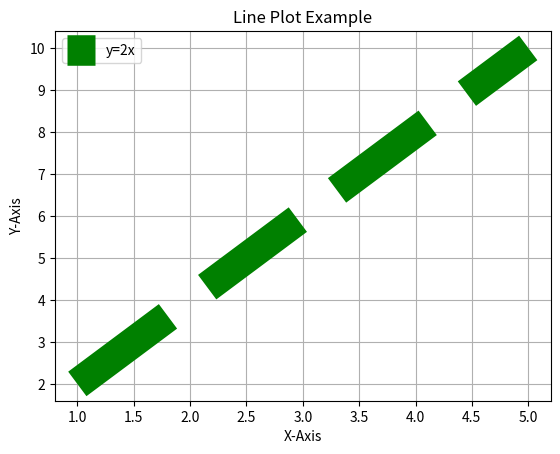

Here is the Python script that generated this plot:
import matplotlib.pyplot as plt

x=[1,2,3,4,5]
y=[2,4,6,8,10]

plt.plot(x,y,'g--',linewidth=22,label='y=2x')

plt.title('Line Plot Example')
plt.xlabel("X-Axis")              # (xlabel) makes x axis in Chart figure
plt.ylabel("Y-Axis")              # (ylabel) makes y axis in Chart figure
plt.legend()
plt.grid(True)                    # (Grid)   makes Grid in Chart figure 
plt.show()




# x=[2,3,4,5,6,8]
# y=[1,5,3,7,8,9]

# plt.plot(x,y,c='green',linewidth=1)
# plt.plot(y,x,c='green',linewidth=2)
# plt.scatter(x,y,c='purple',s=100,label='Data Points')
# plt.title("Scatter Plot Example")
# plt.xlabel("X-Axis")
# plt.ylabel("Y-Axis")
# plt.legend()
# plt.grid(True)
# plt.show()






